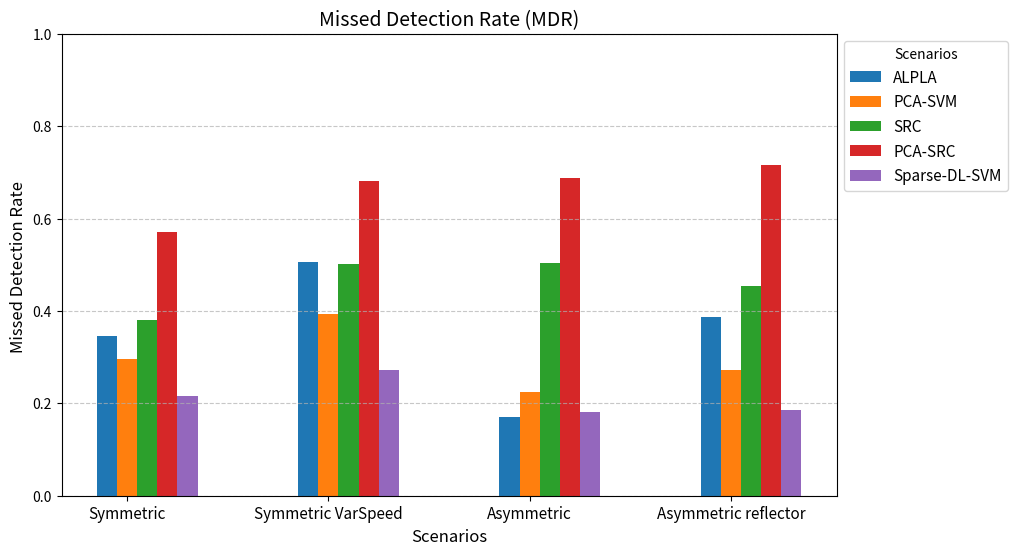

Write the Python code that produced this figure.
# Missed Detection Rate
import numpy as np
import matplotlib.pyplot as plt

scenarios = ["Symmetric", "Symmetric VarSpeed", "Asymmetric", "Asymmetric reflector"]
methods = ["ALPLA", "PCA-SVM", "SRC", "PCA-SRC", "Sparse-DL-SVM"]

# Hypothetical accuracy values for each method in each scenario
mdr_data = np.array([
    [0.346, 0.505, 0.170, 0.387],  # Review paper
    [ 0.296, 0.393, 0.225, 0.272],  # Method 1
    [0.381, 0.502, 0.504, 0.454],  # Method 2
    [0.571, 0.681, 0.687, 0.7162],  # Method 3
    [0.216, 0.273, 0.181, 0.186],  # Method 4
])

# Bar width and X-axis positions
bar_width = 0.1
x = np.arange(len(scenarios))

# Create the bar chart
fig, ax = plt.subplots(figsize=(10, 6))
for i, method in enumerate(methods):
    ax.bar(x + i * bar_width, mdr_data[i], width=bar_width, label=method)

# Formatting
ax.set_xlabel("Scenarios", fontsize=12)
ax.set_ylabel("Missed Detection Rate ", fontsize=12)
ax.set_title("Missed Detection Rate (MDR)", fontsize=14)
ax.set_xticks(x + bar_width)
ax.set_xticklabels(scenarios, fontsize=11)
ax.legend(fontsize=11, title="Scenarios", loc='upper left', bbox_to_anchor=(1, 1))  # Moves legend outside
ax.grid(axis="y", linestyle="--", alpha=0.7)

ax.set_ylim(0, 1)

# Show the plot
plt.show()
